Run: headless pygame with SDL's dummy video driver; simulated clock (each Clock.tick advances the game by its frame time, no real sleeping); random seed 0; keys injected as events and as key.get_pressed() state; no mouse input.
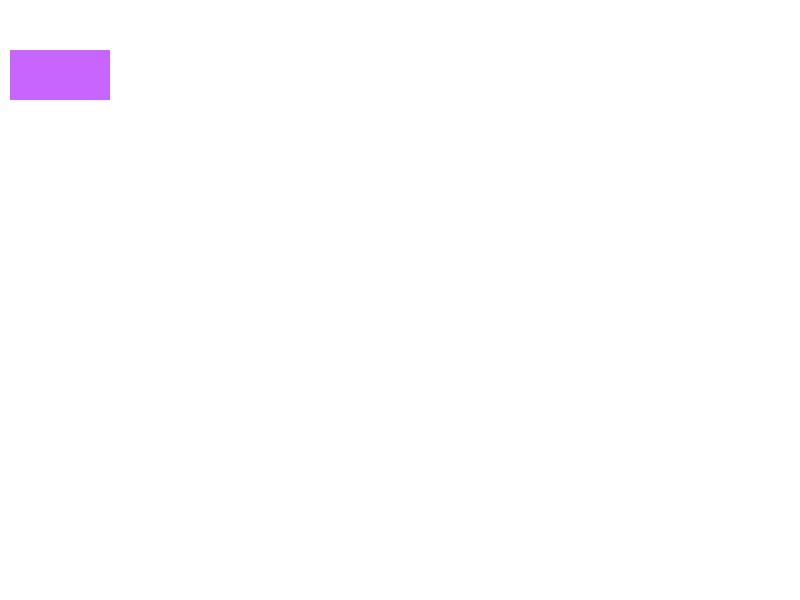
Frame 1 of 4 · flips 1–60 · no input
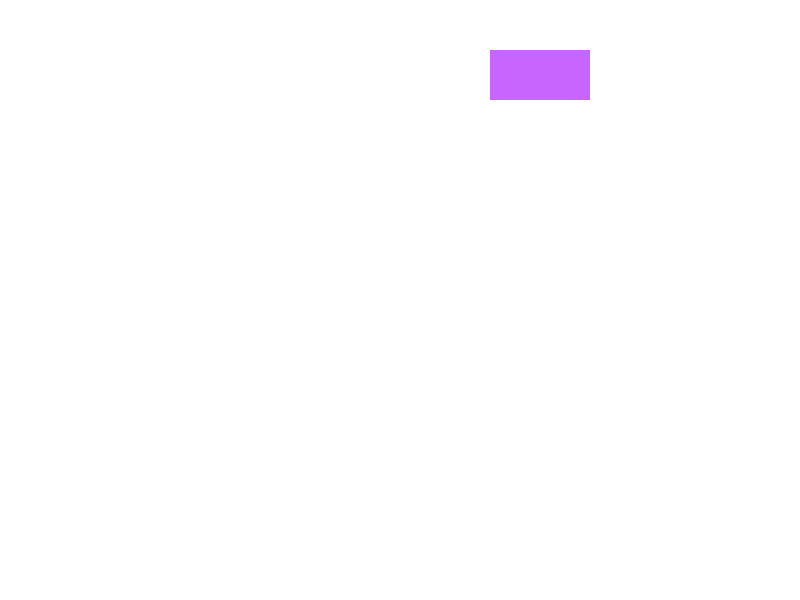
Frame 2 of 4 · flips 61–180 · tapped SPACE, RETURN · held RIGHT (→), D
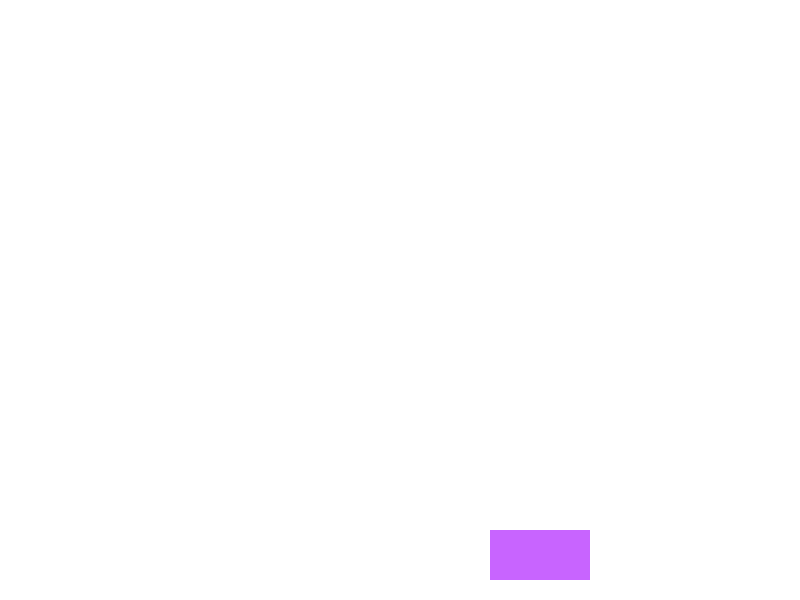
Frame 3 of 4 · flips 181–300 · held DOWN (↓), S
Frame 4 of 4 · flips 301–420 · held LEFT (←), A, UP (↑), W · screen same as frame 1, image omitted

The pygame program that drew these frames:

import pygame

pygame.init()

pygame.display.set_caption('TOM i JERRY by Piotr Damrych')

ekran = pygame.display.set_mode((800,600))  # wielkosc ekranu
box = pygame.Rect(10,50,100,50)  #nasz kwadrat
pygame.display.set_caption('TOM i JERRY by Piotr Damrych')  #nazwa
clock = pygame.time.Clock()  #bedzie to nasza informacja o czasie operacji prograu
delta = 0.0  #musi byc float
max_tick = 250.0  # maksymalny ticking (chodzi o fpsy, zeby na roznych komputerach program dzialal jednakowo szybko)

#glowna petla
a = True
while a:
    for event in pygame.event.get():
        if event.type == pygame.QUIT:
            a = False
        elif event.type == pygame.KEYDOWN and event.key == pygame.K_ESCAPE:
            a = False

    # ta petla okresla nam ile razy na jakis okres czasu nasz bohater ma sie poruszyc (aby wszystkie komputery mialy jednakowa predkosc programu)
    delta += clock.tick()/1000.0 # zwraca nam delta time -- czyli czas miedzy klatkami  -- dzielenie przez 1000
    while delta > 1/max_tick:
        delta -= 1/max_tick

        klucz = pygame.key.get_pressed()
        if klucz[pygame.K_d] or klucz[pygame.K_RIGHT]:
            box.x += 1
        if klucz[pygame.K_a] or klucz[pygame.K_LEFT]:
            box.x -= 1
        if klucz[pygame.K_w] or klucz[pygame.K_UP]:
            box.y -= 1
        if klucz[pygame.K_s] or klucz[pygame.K_DOWN]:
            box.y += 1

    ekran.fill((255, 255, 255))
    pygame.draw.rect(ekran, (200, 100, 255), box)
    pygame.display.flip()
